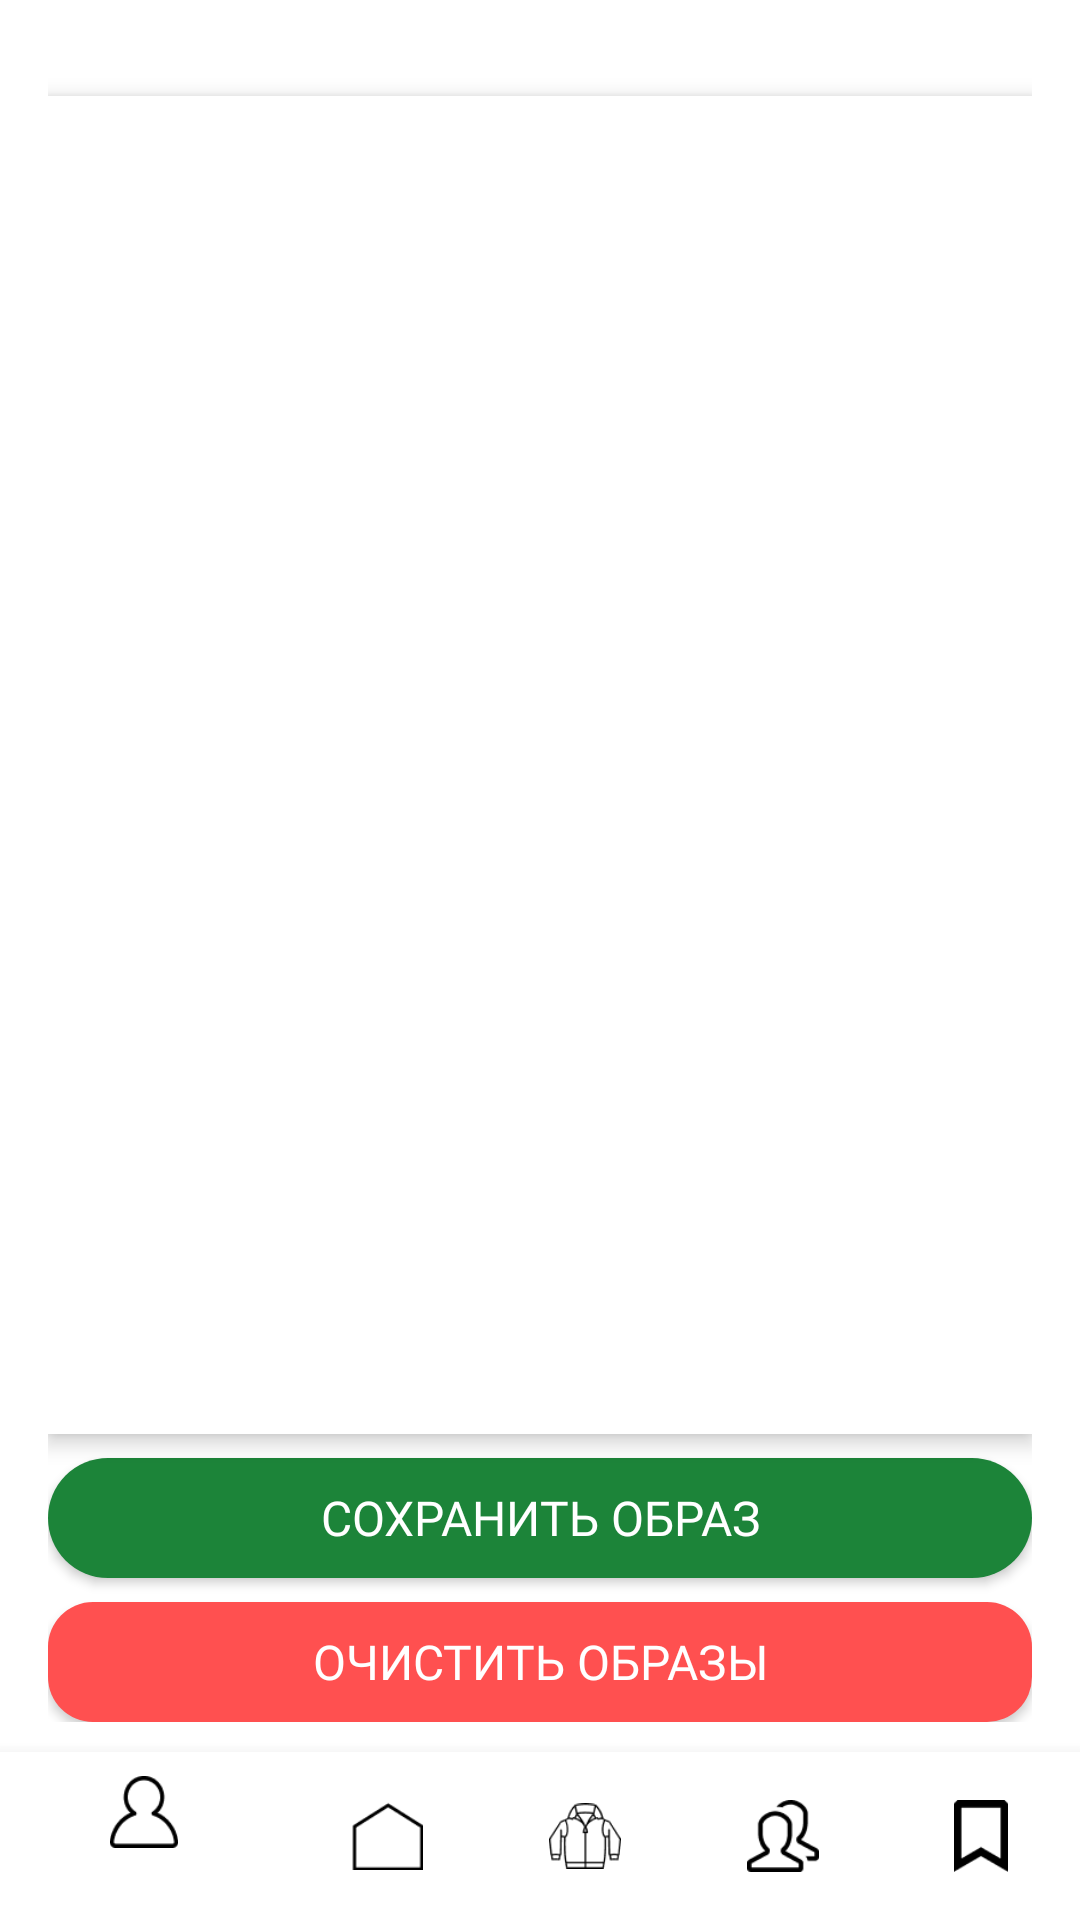

Produce the Android XML layout that renders to this screen, including the resource entries it uses.
<!-- AndroidManifest.xml: application theme Theme.ProjectstreetKotlinver2 -->
<!-- res/layout/activity_lookbook.xml -->
<?xml version="1.0" encoding="utf-8"?>
<androidx.coordinatorlayout.widget.CoordinatorLayout
    xmlns:android="http://schemas.android.com/apk/res/android"
    xmlns:app="http://schemas.android.com/apk/res-auto"
    xmlns:tools="http://schemas.android.com/tools"
    android:layout_width="match_parent"
    android:layout_height="match_parent"
    android:background="#FFFFFF"
    tools:context=".LookBookActivity">

    <LinearLayout
        android:layout_width="match_parent"
        android:layout_height="match_parent"
        android:orientation="vertical"
        android:padding="16dp">

        <androidx.recyclerview.widget.RecyclerView
            android:id="@+id/lookBookRecyclerView"
            android:layout_width="match_parent"
            android:layout_height="wrap_content"
            android:layout_marginBottom="16dp"
            android:scrollbars="horizontal" />

        <RelativeLayout
            android:id="@+id/drag_area"
            android:layout_width="match_parent"
            android:layout_height="0dp"
            android:layout_weight="1"
            android:background="@android:color/white"
            android:padding="16dp"
            android:elevation="4dp" />

        <LinearLayout
            android:layout_width="match_parent"
            android:layout_height="wrap_content"
            android:orientation="vertical"
            android:paddingBottom="50dp">

            <Button
                android:id="@+id/save_lookbook_button"
                android:layout_width="match_parent"
                android:layout_height="40dp"
                android:layout_marginTop="8dp"
                android:background="@drawable/button_add"
                android:fontFamily="@font/robotobold"
                android:text="Сохранить образ"
                android:textColor="#FFFFFF"
                android:textSize="16sp" />

            <Button
                android:id="@+id/clear_lookbook_button"
                android:layout_width="match_parent"
                android:layout_height="40dp"
                android:layout_marginTop="8dp"
                android:background="@drawable/button_delete_obr"
                android:fontFamily="@font/robotobold"
                android:text="Очистить образы"
                android:textColor="#FFFFFF"
                android:textSize="16sp" />
        </LinearLayout>
    </LinearLayout>

    <com.google.android.material.bottomnavigation.BottomNavigationView
        android:id="@+id/bottom_navigation_create"
        android:layout_width="match_parent"
        android:layout_height="wrap_content"
        android:layout_gravity="bottom"
        android:background="#FFFFFF"
        app:itemIconTint="@color/black"
        app:itemTextColor="@color/black"
        app:menu="@menu/bottom_navigation_menu_create" />

</androidx.coordinatorlayout.widget.CoordinatorLayout>
<!-- resources referenced by this layout -->
<resources>
  <color name="black">#FF000000</color>
  <!-- drawable button_add (drawable) -->
  <?xml version="1.0" encoding="utf-8"?>
  <shape xmlns:android="http://schemas.android.com/apk/res/android">
      <solid android:color="@color/green"/>
      <corners android:radius="57dp"/>
  </shape>
  <!-- drawable button_delete_obr (drawable) -->
  <?xml version="1.0" encoding="utf-8"?>
  <shape xmlns:android="http://schemas.android.com/apk/res/android">
      <solid android:color="#FF5050"/>
      <corners android:radius="15dp"/>
  </shape>
  <style name="Theme.ProjectstreetKotlinver2" parent="Theme.AppCompat.Light.NoActionBar">
          
      </style>
  <color name="green">#1C8439</color>
</resources>
